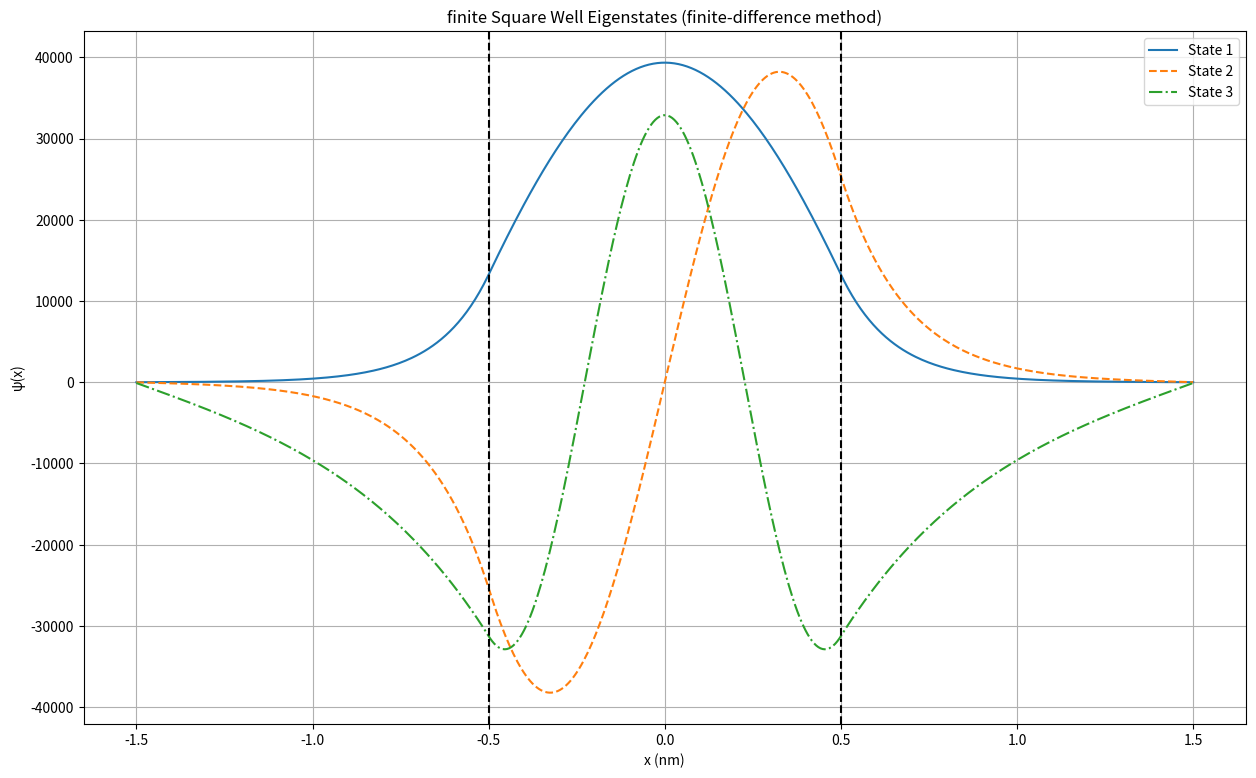

Reproduce this figure in Python.
import numpy as np
import matplotlib.pyplot as plt

hbar = 1.05457e-34
m = 9.109e-31
L = 1.5e-9        # domain length
N = 500         # number of grid points
a = 1e-9        # finite well width
V0 = 3.2e-19 #2 * 1.602e-19   # well depth (50 eV in Joules)

x = np.linspace(-L, L, N)
dx = x[1] - x[0]

coeff = -(hbar**2) / (2*m*dx**2)

H = np.zeros((N,N))

for i in range(N):
    if abs(x[i]) < a/2:
        V_i = -V0
    else:
        V_i = 0
    H[i,i] = -2*coeff + V_i
    if i > 0:
        H[i,i-1] = coeff
    if i < N-1:
        H[i, i+1] = coeff

eigen_value, eigen_vector = np.linalg.eigh(H)
energy_FDM = eigen_value[:3]

plt.figure(figsize=(15,9))
linestyles = ['-', '--', '-.', ':']
print("Energy values calculated using FDM", end='\n')
for i in range(3):
    print(f"state {i}",energy_FDM[i])
    psi = eigen_vector[:,i]
    norm = np.sqrt(np.trapezoid(np.abs(psi)**2, x))  # continuous normalization
    psi = psi / norm
    plt.plot(x*1e9,psi, linestyle=linestyles[i % len(linestyles)], label=f"State {i+1}")

plt.axvline(-a*1e9/2, color="k", linestyle="--")
plt.axvline(a*1e9/2, color="k", linestyle="--")
plt.xlabel("x (nm)")
plt.ylabel("ψ(x)") 
plt.title("finite Square Well Eigenstates (finite-difference method)")
plt.legend()
plt.grid(True)
plt.show()